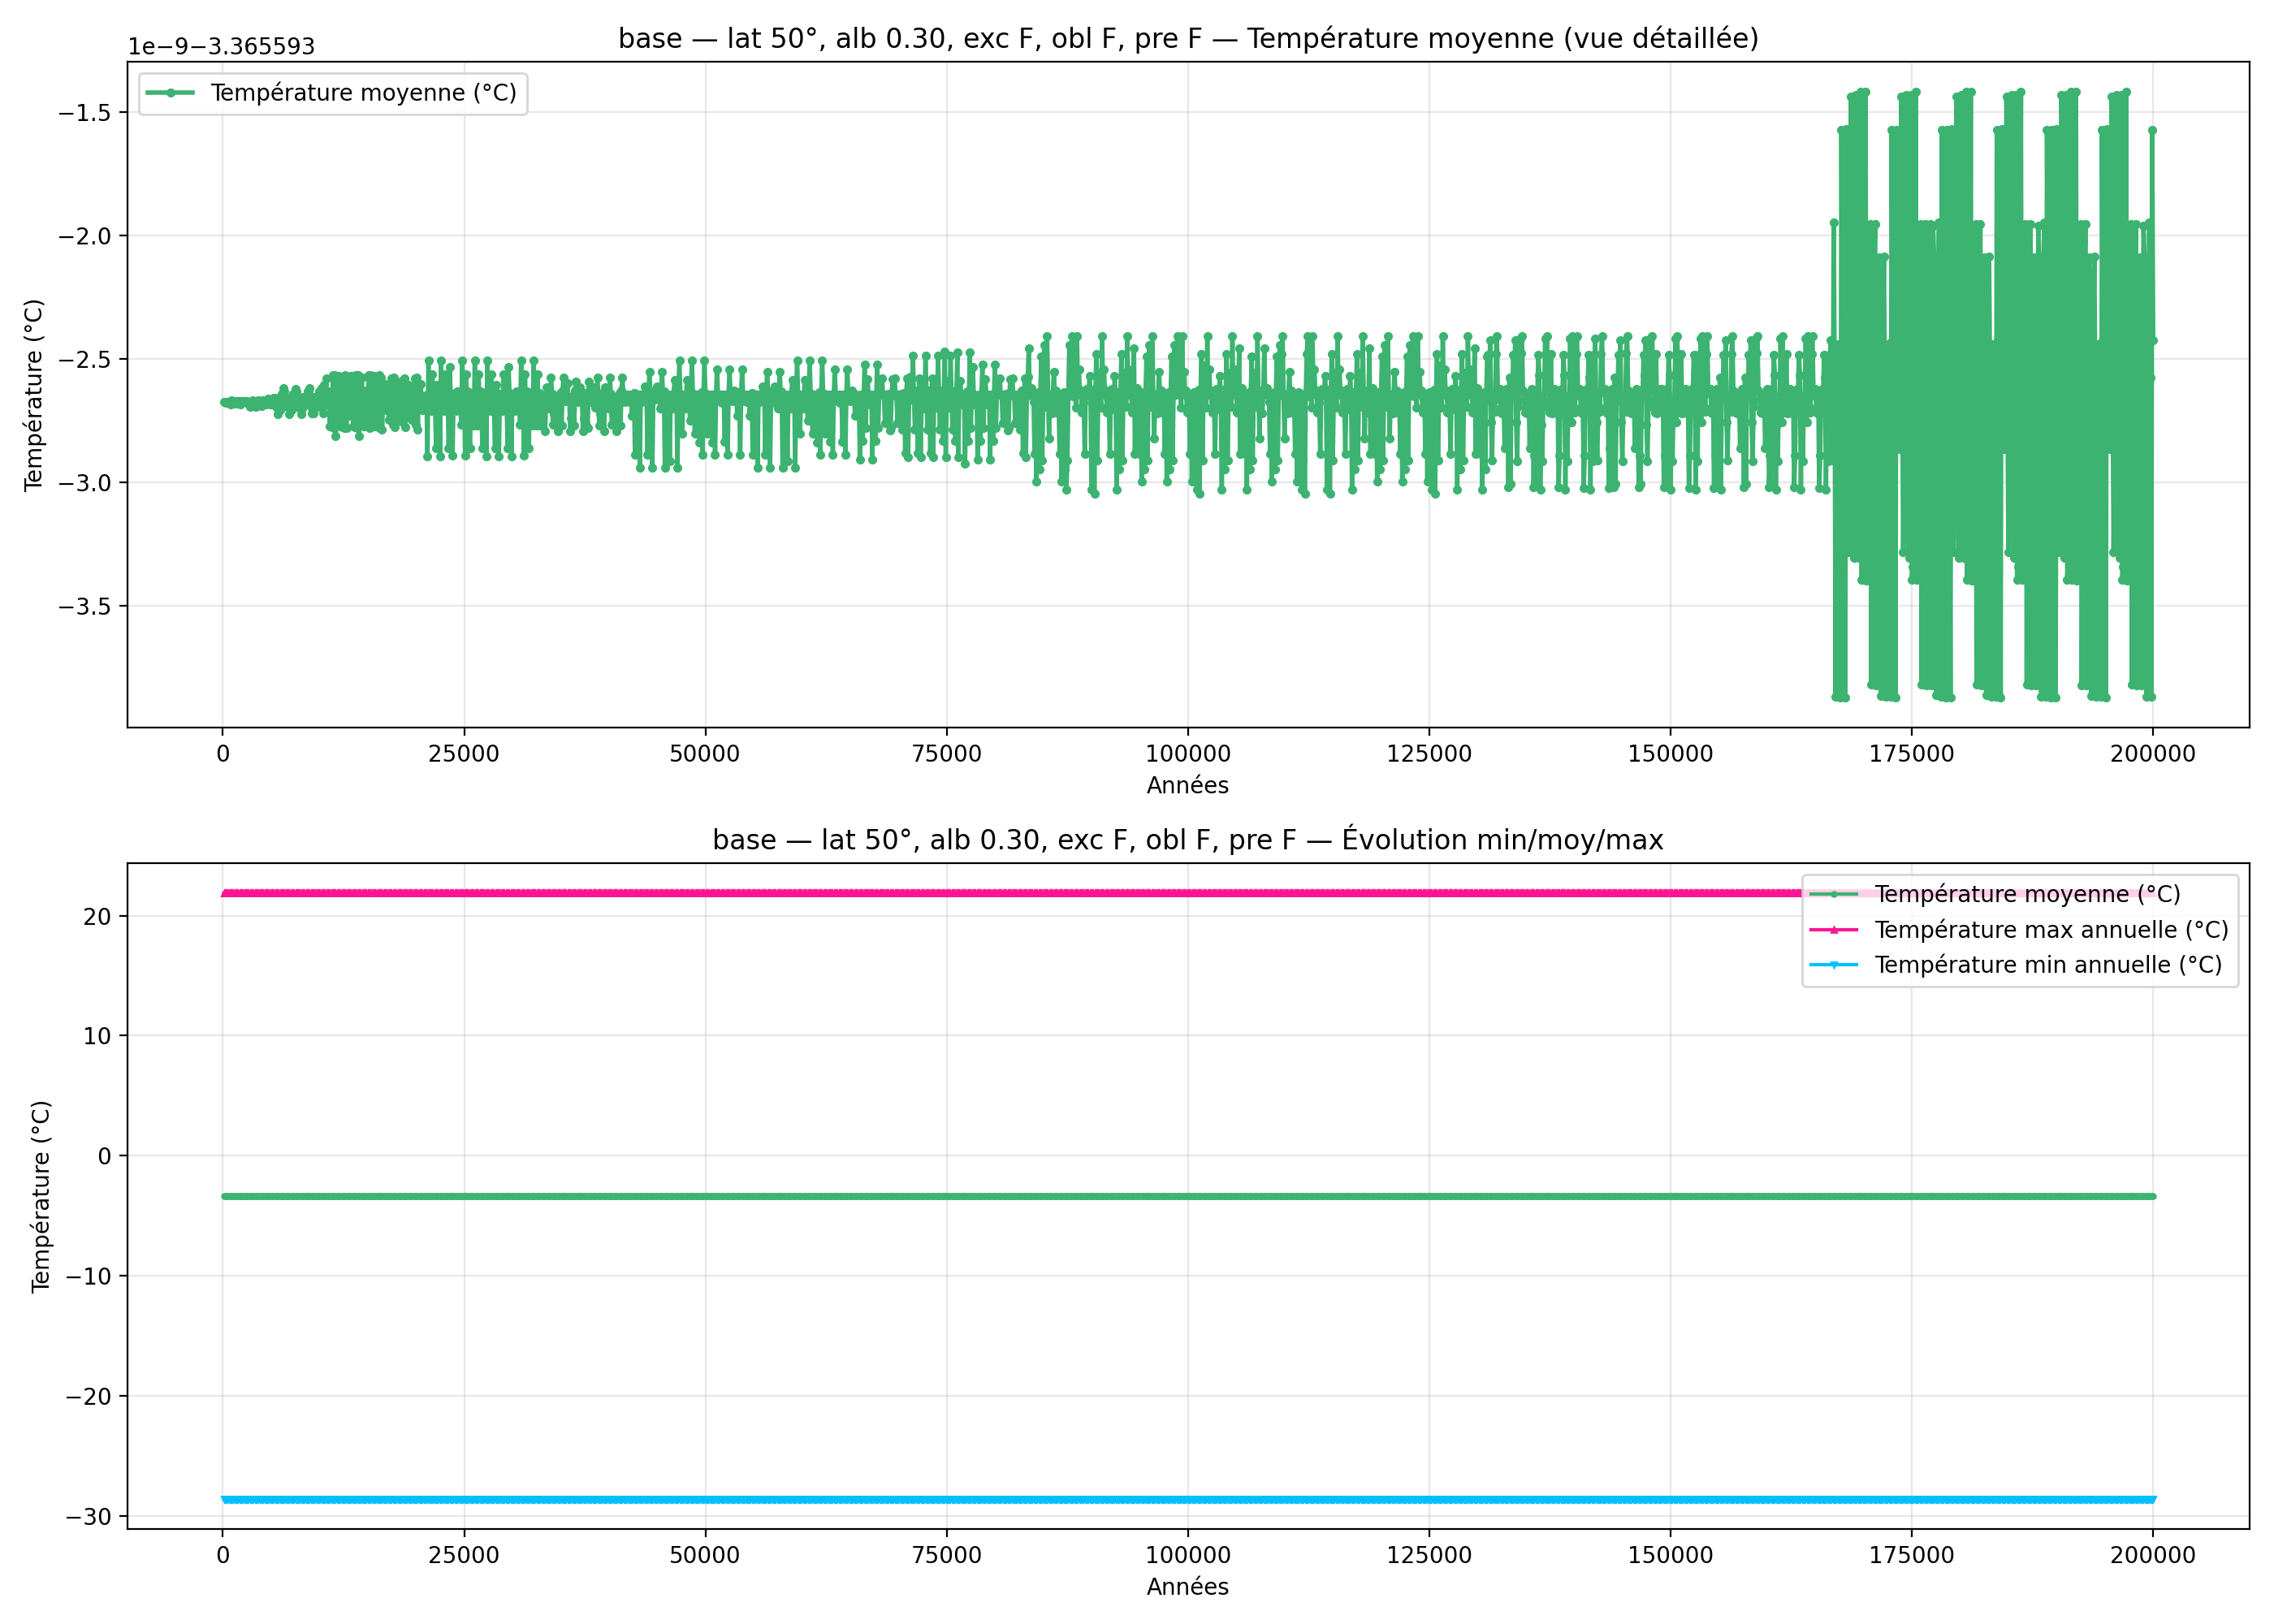

The data file committed next to this chart (first rows):
year; mean_C_degC; max_C_degC; min_C_degC
100; -3.366; 21.87; -28.6
200; -3.366; 21.87; -28.6
300; -3.366; 21.87; -28.6
400; -3.366; 21.87; -28.6
500; -3.366; 21.87; -28.6
600; -3.366; 21.87; -28.6
700; -3.366; 21.87; -28.6
800; -3.366; 21.87; -28.6
900; -3.366; 21.87; -28.6
1000; -3.366; 21.87; -28.6
1100; -3.366; 21.87; -28.6
1200; -3.366; 21.87; -28.6
1300; -3.366; 21.87; -28.6
1400; -3.366; 21.87; -28.6
1500; -3.366; 21.87; -28.6
1600; -3.366; 21.87; -28.6
1700; -3.366; 21.87; -28.6
1800; -3.366; 21.87; -28.6
1900; -3.366; 21.87; -28.6
2000; -3.366; 21.87; -28.6
2100; -3.366; 21.87; -28.6
2200; -3.366; 21.87; -28.6
2300; -3.366; 21.87; -28.6
2400; -3.366; 21.87; -28.6
2500; -3.366; 21.87; -28.6
2600; -3.366; 21.87; -28.6
2700; -3.366; 21.87; -28.6
2800; -3.366; 21.87; -28.6
2900; -3.366; 21.87; -28.6
3000; -3.366; 21.87; -28.6
3100; -3.366; 21.87; -28.6
3200; -3.366; 21.87; -28.6
3300; -3.366; 21.87; -28.6
3400; -3.366; 21.87; -28.6
3500; -3.366; 21.87; -28.6
3600; -3.366; 21.87; -28.6
3700; -3.366; 21.87; -28.6
3800; -3.366; 21.87; -28.6
3900; -3.366; 21.87; -28.6
4000; -3.366; 21.87; -28.6
4100; -3.366; 21.87; -28.6
4200; -3.366; 21.87; -28.6
4300; -3.366; 21.87; -28.6
4400; -3.366; 21.87; -28.6
4500; -3.366; 21.87; -28.6
4600; -3.366; 21.87; -28.6
4700; -3.366; 21.87; -28.6
4800; -3.366; 21.87; -28.6
4900; -3.366; 21.87; -28.6
5000; -3.366; 21.87; -28.6
5100; -3.366; 21.87; -28.6
5200; -3.366; 21.87; -28.6
5300; -3.366; 21.87; -28.6
5400; -3.366; 21.87; -28.6
5500; -3.366; 21.87; -28.6
5600; -3.366; 21.87; -28.6
5700; -3.366; 21.87; -28.6
5800; -3.366; 21.87; -28.6
5900; -3.366; 21.87; -28.6
6000; -3.366; 21.87; -28.6
... 1,940 more rows
